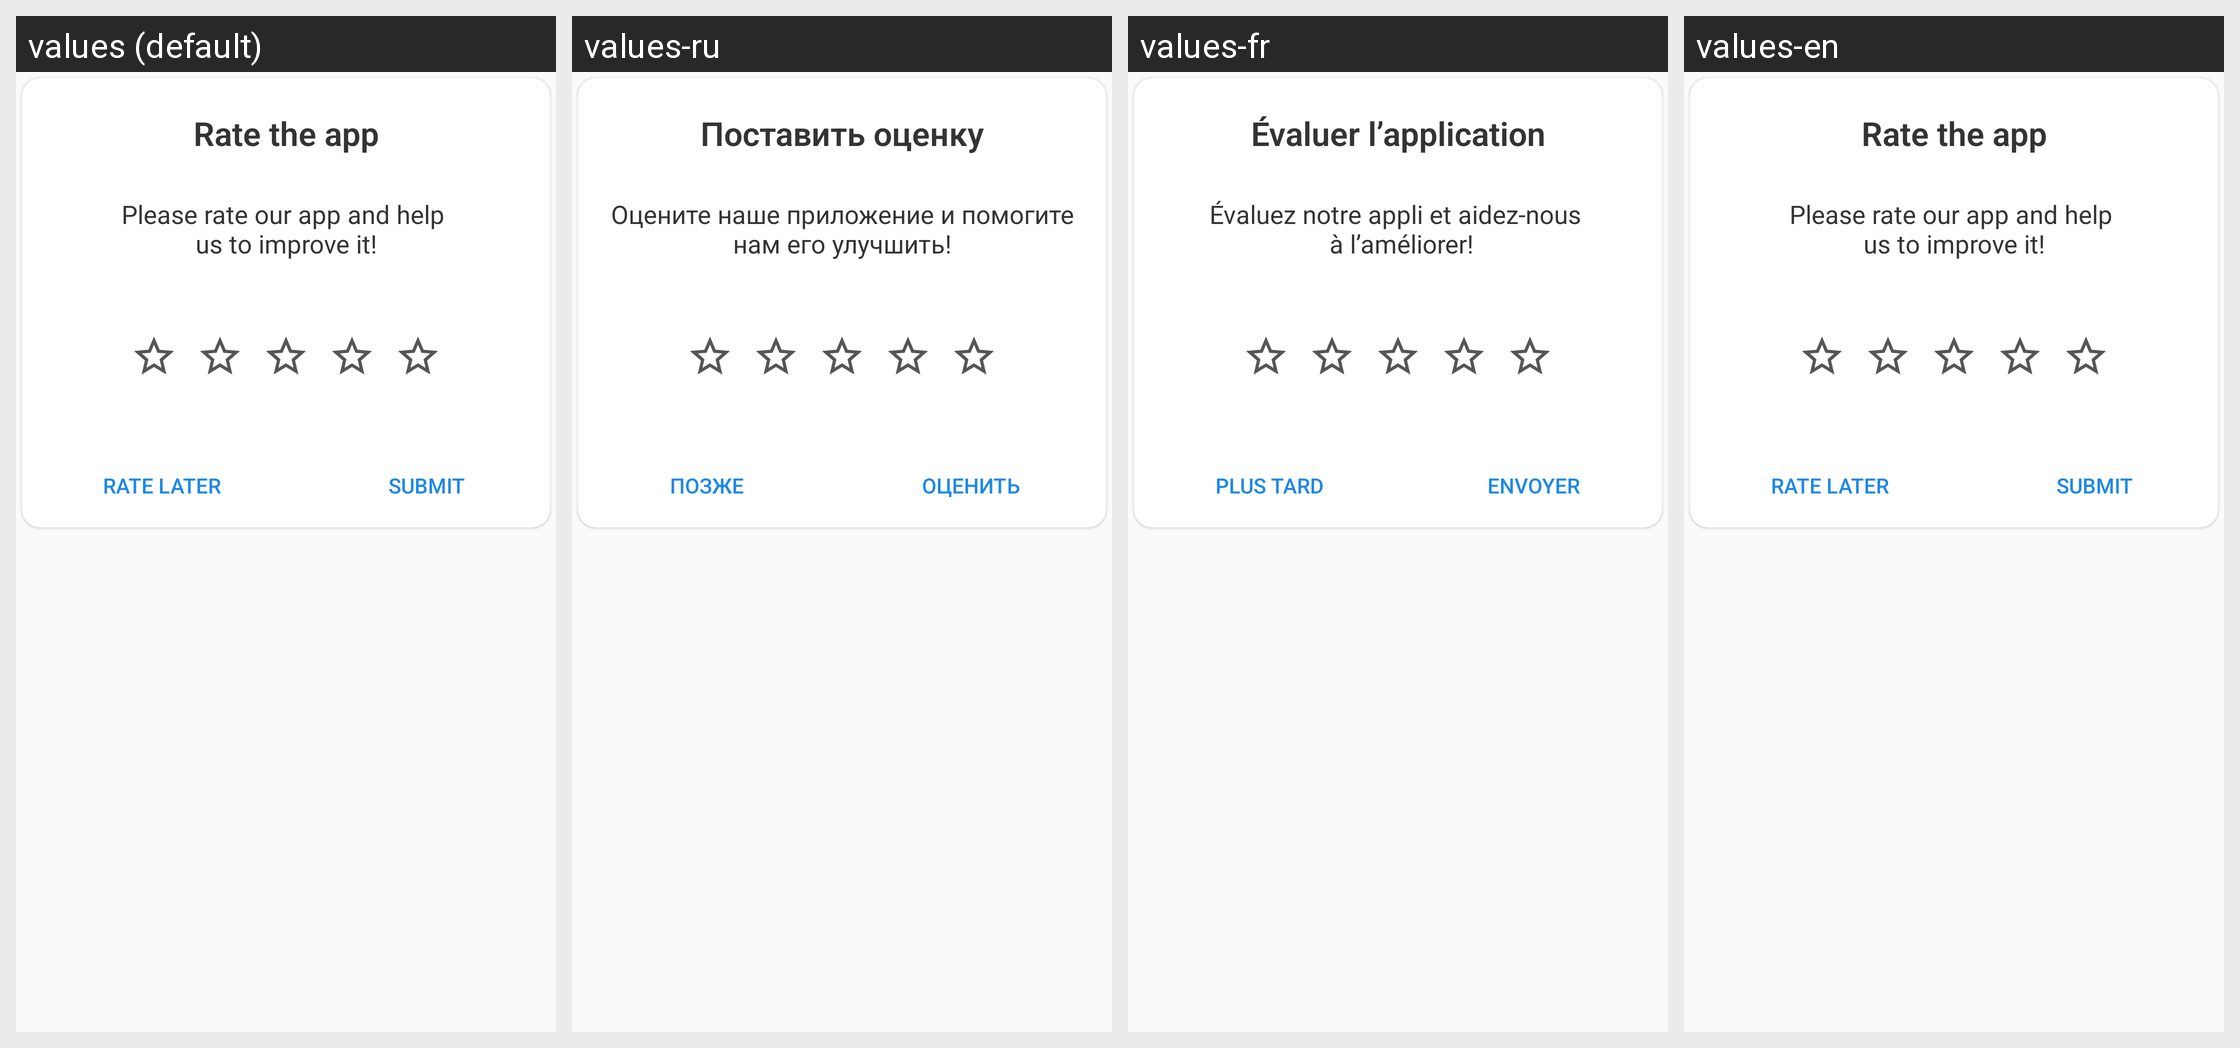

Here is an Android app screen in its default locale and in the app's own translations. Write out the translated-string differences for the strings that appear on this screen.
Android screen res/layout/dialog_rate.xml rendered under 4 locales, left to right: values (default), values-ru, values-fr, values-en. Device: Nexus 5 (rendered at 1080×1920; each locale shown at half size, 540×960, under a caption strip naming it); theme AppTheme.NoActionBar.
Strings drawn on this screen, with the default value and each locale's value (text and hints the layout hard-codes, and strings that could not be matched under every locale, appear in the picture but are not listed):

rate_the_app_title
  values: Rate the app
  values-ru: Поставить оценку
  values-fr: Évaluer l’application
  values-en: Rate the app

rate_request_txt
  values: Please rate our app and help 
      us to improve it!
  values-ru: Оцените наше приложение и помогите нам его улучшить!
  values-fr: Évaluez notre appli et aidez-nous 
       à l’améliorer!
  values-en: Please rate our app and help 
      us to improve it!

rate_later_btn
  values: Rate later
  values-ru: Позже
  values-fr: Plus tard
  values-en: Rate later

submit_rate_btn_txt
  values: Submit
  values-ru: Оценить
  values-fr: Envoyer
  values-en: Submit
